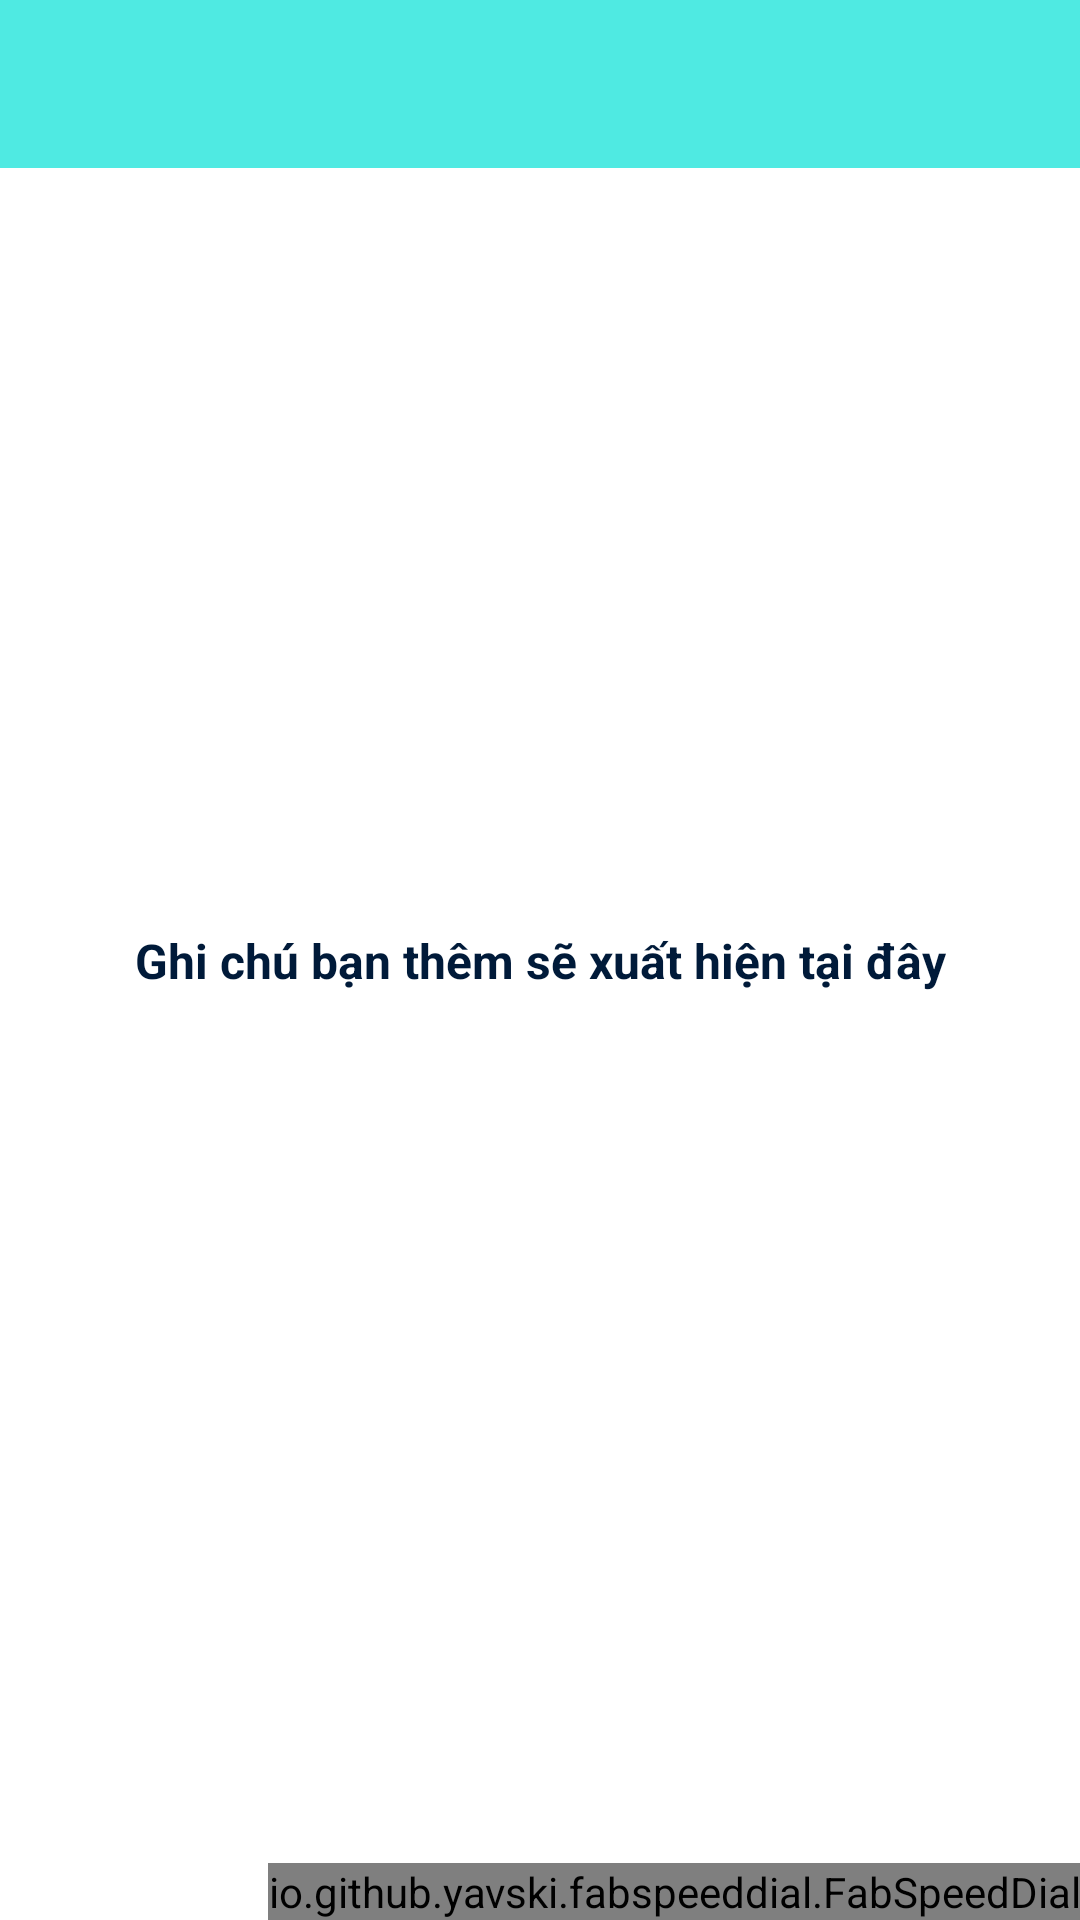

Android layout source for this screen:
<!-- AndroidManifest.xml: application theme AppTheme -->
<!-- res/layout/activity_main.xml -->
<layout xmlns:android="http://schemas.android.com/apk/res/android">
    <data>

        <variable
            name="viewModel"
            type="com.henrynam.mynote.presentation.main.MainViewModel" />

    </data>


    <androidx.constraintlayout.widget.ConstraintLayout xmlns:app="http://schemas.android.com/apk/res-auto"
        xmlns:tools="http://schemas.android.com/tools"
        android:layout_width="match_parent"
        android:layout_height="match_parent"
        tools:context=".presentation.main.MainActivity">

        <com.google.android.material.appbar.AppBarLayout
            android:id="@+id/appbar"
            android:layout_width="match_parent"
            android:layout_height="wrap_content"
            app:elevation="0dp"
            app:layout_constraintTop_toTopOf="parent">

            <androidx.appcompat.widget.Toolbar
                android:id="@+id/toolbar"
                android:layout_width="match_parent"
                android:layout_height="?attr/actionBarSize"
                app:layout_scrollFlags="scroll|enterAlways|snap"
                app:popupTheme="@style/ThemeOverlay.AppCompat.Light"
                app:theme="@style/ThemeOverlay.AppCompat.Dark.ActionBar"
                app:titleTextAppearance="@style/TextAppearance.AppCompat.Title"
                app:titleTextColor="@color/navy_blue_dark">

            </androidx.appcompat.widget.Toolbar>

        </com.google.android.material.appbar.AppBarLayout>

        <LinearLayout
            android:id="@+id/lnEmpty"
            android:layout_width="wrap_content"
            android:layout_height="wrap_content"
            android:orientation="vertical"
            app:layout_constraintTop_toTopOf="parent"
            app:layout_constraintBottom_toBottomOf="parent"
            app:layout_constraintStart_toStartOf="parent"
            app:layout_constraintEnd_toEndOf="parent">

            <androidx.appcompat.widget.AppCompatImageView
                android:layout_width="match_parent"
                android:layout_height="wrap_content"
                android:src="@drawable/img_empty"/>

            <com.google.android.material.textview.MaterialTextView
                android:id="@+id/tvTitle"
                style="@style/TextTitleNormal"
                android:layout_width="match_parent"
                android:text="@string/label_empty_note"
                android:padding="@dimen/spacing_tiny" />

        </LinearLayout>


        <androidx.recyclerview.widget.RecyclerView
            android:id="@+id/rvNote"
            android:layout_width="match_parent"
            android:layout_height="0dp"
            app:layout_constraintBottom_toBottomOf="parent"
            app:layout_constraintTop_toBottomOf="@id/appbar" />

        <io.github.yavski.fabspeeddial.FabSpeedDial
            android:id="@+id/fabMain"
            android:layout_width="wrap_content"
            android:layout_height="wrap_content"
            android:layout_gravity="bottom|end"
            app:fabGravity="bottom_end"
            app:fabMenu="@menu/main_menu"
            app:miniFabBackgroundTint="@color/white"
            app:miniFabDrawableTint="?attr/colorPrimaryDark"
            app:miniFabTitleTextColor="@color/gray_50"
            app:layout_constraintBottom_toBottomOf="parent"
            app:layout_constraintEnd_toEndOf="parent"/>

    </androidx.constraintlayout.widget.ConstraintLayout>
</layout>
<!-- resources referenced by this layout -->
<resources>
  <color name="gray_50">#888888</color>
  <color name="navy_blue_dark">#001A39</color>
  <color name="white">#ffffff</color>
  <dimen name="spacing_tiny">8.00dp</dimen>
  <string name="label_empty_note">Ghi chú bạn thêm sẽ xuất hiện tại đây</string>
  <style name="TextTitleNormal" parent="TextStyle">
          <item name="android:textSize">@dimen/material_text_subhead</item>
          <item name="android:textColor">@color/navy_blue_dark</item>
          <item name="android:textStyle">bold</item>
      </style>
  <style name="AppTheme" parent="Theme.MaterialComponents.Light.NoActionBar">
          
          <item name="colorPrimary">@color/colorPrimary</item>
          <item name="colorPrimaryDark">@color/colorPrimaryDark</item>
          <item name="colorAccent">@color/colorPrimaryDark</item>
      </style>
  <style name="TextStyle">
          <item name="android:layout_width">wrap_content</item>
          <item name="android:layout_height">wrap_content</item>
      </style>
  <dimen name="material_text_subhead">16.00sp</dimen>
  <color name="colorPrimary">@color/blue_fb_light</color>
  <color name="colorPrimaryDark">@color/blue_fb_light</color>
  <color name="blue_fb_light">#4FEAE2</color>
</resources>
